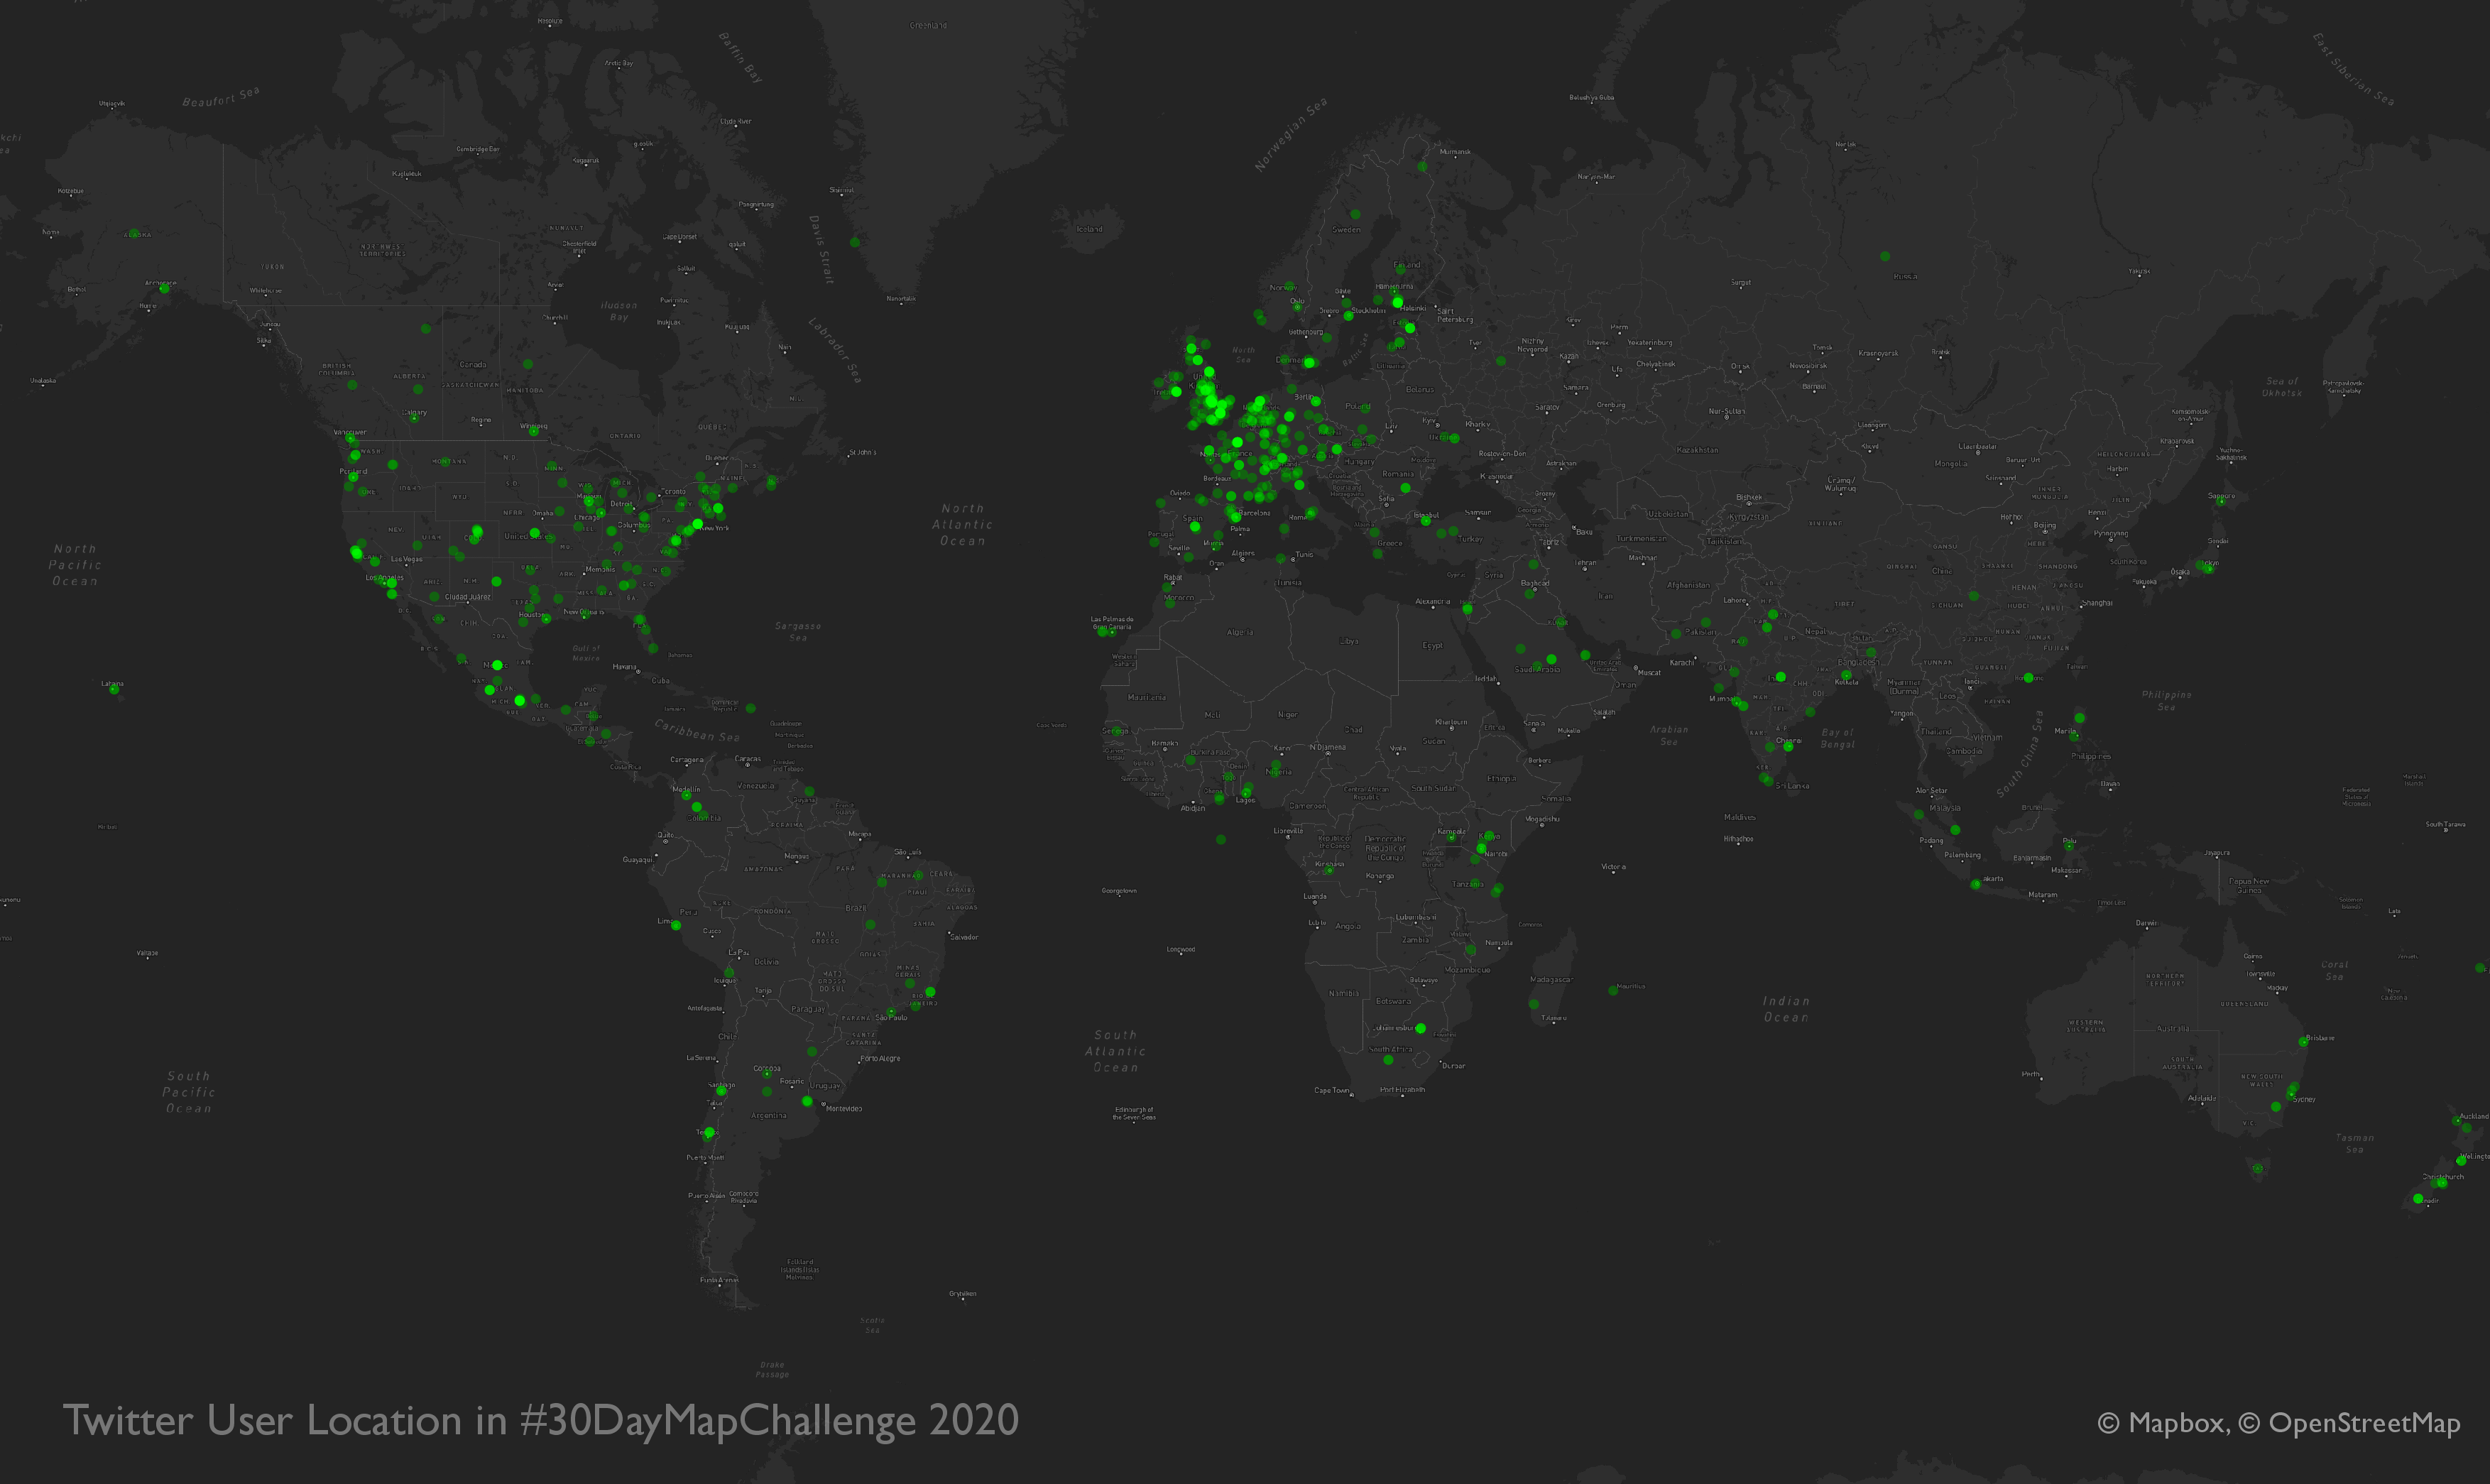

Data behind this chart, as committed beside it:
Mexico	23.920061	-102.289691	success
Minnesota, USA	46.64	-94.58	success
Newcastle upon Tyne, England, United Kin…	55.01	-1.668	doubt
France	46.7	2.549	doubt
Nan, Thailand	failed	failed	failed
Montte, Mondragón, Spain	43.07	-2.489	doubt
Cambridgeshire, England, United Kingdom	52.34	0.02578	doubt
Nan, Thailand	failed	failed	failed
Vienna, Austria	48.2	16.35	success
Buenos Aires, Argentina	-34.61	-58.45	success
Uppsala, Sweden	60.2	17.74	doubt
Luxembourg, Luxembourg City, Luxembourg	49.6	6.135	doubt
Guadalajara, Mexico	20.67	-103.4	success
Rhein-Neckar-Kreis , Germany	49.3	8.814	success
Mexico	23.92	-102.3	success
Santa Cruz, CA, USA	36.97	-122	success
Dar es Salaam, Tanzania	-6.813	39.27	success
Nan, Thailand	18.8	100.8	doubt
London, England, United Kingdom	51.51	-0.09908	success
City of Edinburgh, Scotland, United King…	55.93	-3.276	doubt
Nan, Thailand	18.8	100.8	doubt
Reserva natural Ibiza Barcelona, Barcelo…	41.39	2.172	success
Vermont, USA	44.21	-72.68	success
Tabasco, Mexico	18.04	-92.62	success
Arbil, Iraq	36.21	44.18	success
Newcastle upon Tyne, England, United Kin…	55.01	-1.668	doubt
Nan, Thailand	18.8	100.8	doubt
Sacramento, CA, USA	38.58	-121.5	success
Nan, Thailand	18.8	100.8	doubt
Nan, Thailand	18.8	100.8	doubt
Lund, Sweden	55.71	13.2	success
Paris, France	48.86	2.332	success
Canton of Zurich, Switzerland	47.39	8.661	doubt
Europe	55.86	39.58	doubt
Nan, Thailand	18.8	100.8	doubt
Nan, Thailand	18.8	100.8	doubt
Nan, Thailand	18.8	100.8	doubt
St. Paul, MN, USA	44.95	-93.09	success
Nan, Thailand	18.8	100.8	doubt
Leamington, England, United Kingdom	52.29	-1.538	success
London, England, United Kingdom	51.51	-0.09908	success
Nan, Thailand	18.8	100.8	doubt
Nan, Thailand	18.8	100.8	doubt
51.49413;11.9742	failed	failed	failed
Ithaca, NY, USA	42.44	-76.51	success
Stavanger, Norway	58.94	5.715	success
Sand, France	48.38	7.613	success
Nan, Thailand	18.8	100.8	doubt
International	failed	failed	failed
Nan, Thailand	18.8	100.8	doubt
Stockholm, Sweden	59.28	18.04	success
Nan, Thailand	18.8	100.8	doubt
Vienna, Austria	48.2	16.35	success
Tartumaa, Estonia	58.37	26.74	doubt
Nan, Thailand	18.8	100.8	doubt
Nan, Thailand	18.8	100.8	doubt
Nødebo, Denmark	55.98	12.35	success
Rennes, France	48.11	-1.666	success
Dolores County, CO, USA	37.76	-108.5	doubt
Niort, France	46.33	-0.4523	success
Stuttgart, Germany	48.8	9.189	success
... 927 more rows
